Run: headless pygame with SDL's dummy video driver; simulated clock (each Clock.tick advances the game by its frame time, no real sleeping); random seed 0; keys injected as events and as key.get_pressed() state; no mouse input.
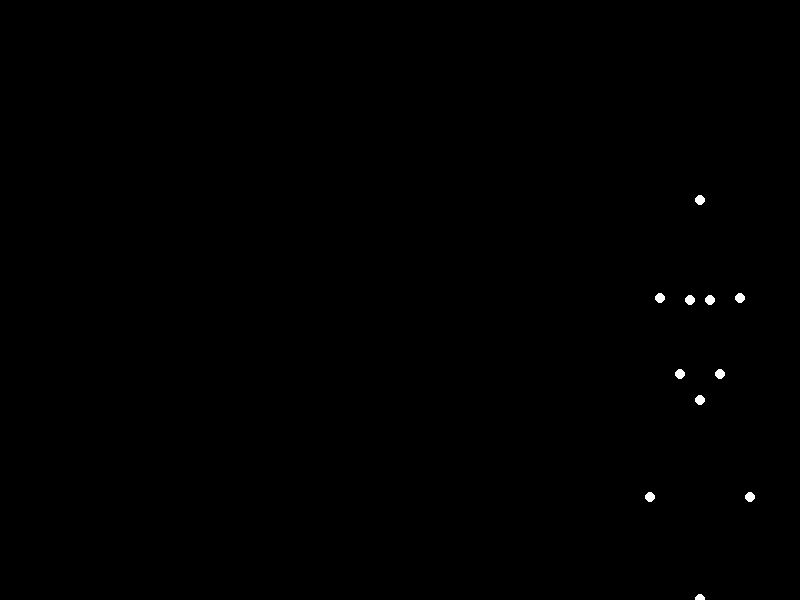
Frame 1 of 4 · flips 1–60 · no input
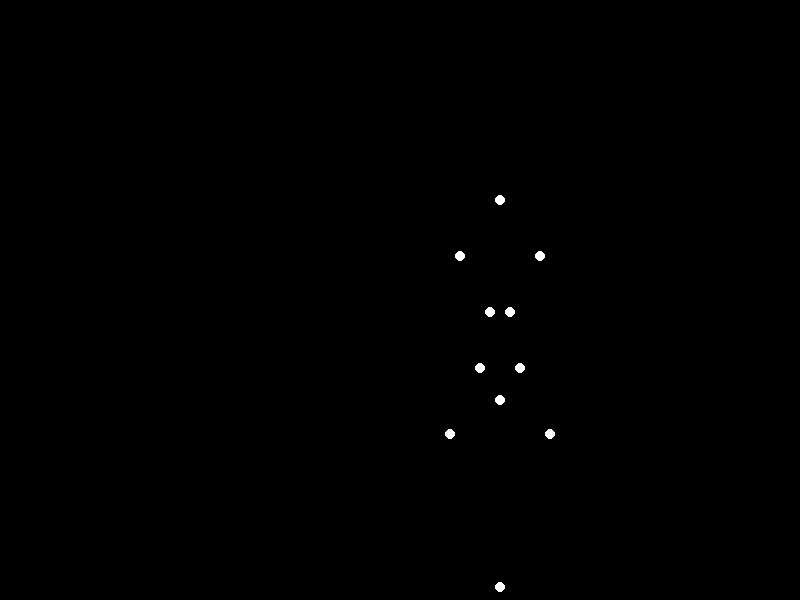
Frame 2 of 4 · flips 61–180 · tapped SPACE, RETURN · held RIGHT (→), D
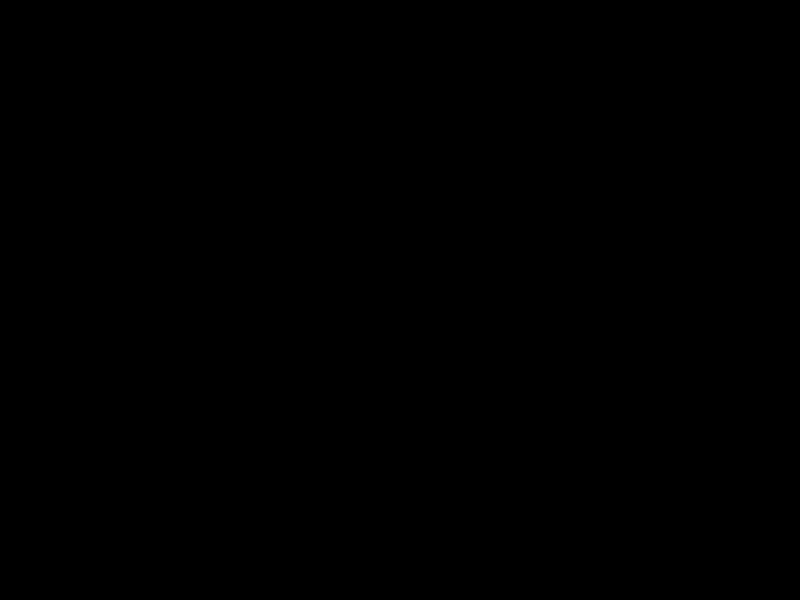
Frame 3 of 4 · flips 181–300 · held DOWN (↓), S
Frame 4 of 4 · flips 301–420 · held LEFT (←), A, UP (↑), W · screen unchanged from frame 3, image omitted

The pygame program that drew these frames:


import pygame
import math

# Window dimensions
WIDTH, HEIGHT = 800, 600

# Colors
WHITE = (255, 255, 255)
BLACK = (0, 0, 0)

# Point-light positions for a running man with a heavy weight
# The points are distributed to represent the major joints of the body
points = [
    {"x": 0, "y": -100, "vx": 0, "vy": 0},  # Head
    {"x": -20, "y": -50, "vx": 0, "vy": 0},  # Left shoulder
    {"x": 20, "y": -50, "vx": 0, "vy": 0},  # Right shoulder
    {"x": -40, "y": 0, "vx": 0, "vy": 0},  # Left elbow
    {"x": 40, "y": 0, "vx": 0, "vy": 0},  # Right elbow
    {"x": -60, "y": 50, "vx": 0, "vy": 0},  # Left wrist
    {"x": 60, "y": 50, "vx": 0, "vy": 0},  # Right wrist
    {"x": 0, "y": 100, "vx": 0, "vy": 0},  # Hips
    {"x": -30, "y": 150, "vx": 0, "vy": 0},  # Left knee
    {"x": 30, "y": 150, "vx": 0, "vy": 0},  # Right knee
    {"x": -50, "y": 200, "vx": 0, "vy": 0},  # Left ankle
    {"x": 50, "y": 200, "vx": 0, "vy": 0},  # Right ankle
    {"x": -10, "y": 250, "vx": 0, "vy": 0},  # Left foot
    {"x": 10, "y": 250, "vx": 0, "vy": 0},  # Right foot
    {"x": 0, "y": 50, "vx": 0, "vy": 0},  # Heavy weight
]

# Initialize Pygame
pygame.init()
screen = pygame.display.set_mode((WIDTH, HEIGHT))
clock = pygame.time.Clock()

# Animation parameters
running_speed = 5
weight_swing = 20

# Animation loop
running = True
while running:
    for event in pygame.event.get():
        if event.type == pygame.QUIT:
            running = False

    # Move points to simulate running
    for i, point in enumerate(points):
        if i == 0:  # Head
            point["x"] += running_speed
        elif i == 1 or i == 2:  # Shoulders
            point["x"] += running_speed
            point["y"] += math.sin(pygame.time.get_ticks() / 100) * 10
        elif i == 3 or i == 4:  # Elbows
            point["x"] += running_speed
            point["y"] += math.sin(pygame.time.get_ticks() / 100 + math.pi / 2) * 20
        elif i == 5 or i == 6:  # Wrists
            point["x"] += running_speed
            point["y"] += math.sin(pygame.time.get_ticks() / 100 + math.pi) * 30
        elif i == 7:  # Hips
            point["x"] += running_speed
        elif i == 8 or i == 9:  # Knees
            point["x"] += running_speed
            point["y"] += math.sin(pygame.time.get_ticks() / 100) * 20
        elif i == 10 or i == 11:  # Ankles
            point["x"] += running_speed
            point["y"] += math.sin(pygame.time.get_ticks() / 100 + math.pi / 2) * 30
        elif i == 12 or i == 13:  # Feet
            point["x"] += running_speed
            point["y"] += math.sin(pygame.time.get_ticks() / 100 + math.pi) * 20
        elif i == 14:  # Heavy weight
            point["x"] += running_speed
            point["y"] += math.sin(pygame.time.get_ticks() / 100) * weight_swing

    # Draw points
    screen.fill(BLACK)
    for point in points:
        pygame.draw.circle(screen, WHITE, (int(point["x"] + WIDTH / 2), int(point["y"] + HEIGHT / 2)), 5)

    # Update display
    pygame.display.flip()
    clock.tick(60)

    # Reset points if they go off the screen
    if points[0]["x"] > WIDTH:
        for point in points:
            point["x"] -= WIDTH

# Quit Pygame
pygame.quit()
